Run: headless pygame with SDL's dummy video driver; simulated clock (each Clock.tick advances the game by its frame time, no real sleeping); random seed 0; keys injected as events and as key.get_pressed() state; mouse plan: one left click at the window centre at the start of phase 2, then a move to the lower-right quarter at the start of phase 3.
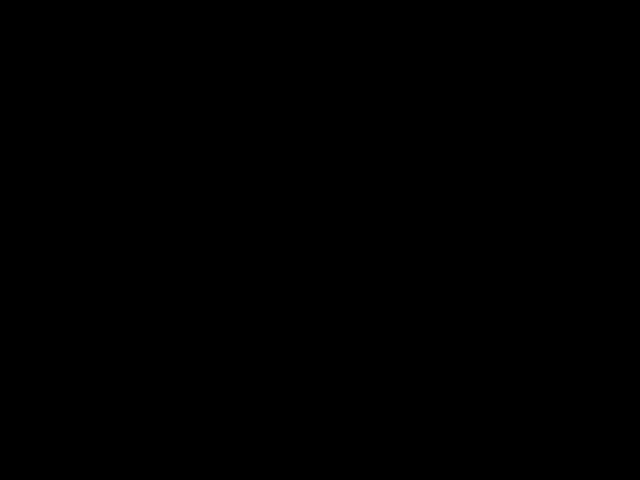
Frame 1 of 4 · flips 1–60 · no input
Frame 2 of 4 · flips 61–180 · clicked the window centre · tapped SPACE, RETURN · held RIGHT (→), D · screen unchanged from frame 1, image omitted
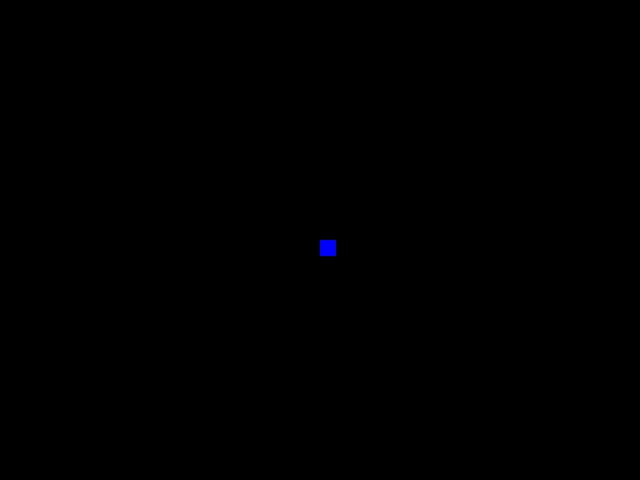
Frame 3 of 4 · flips 181–300 · moved the mouse to the lower-right quarter · held DOWN (↓), S
Frame 4 of 4 · flips 301–420 · held LEFT (←), A, UP (↑), W · screen unchanged from frame 3, image omitted

The pygame program that drew these frames:

import pygame

def main():
    pygame.init()
    # screen
    screen = pygame.display.set_mode((640, 480))
    #clock
    clock = pygame.time.Clock()
    
    # radius for drawing
    radius = 15
    # Initial mode or color
    mode = 'blue'
    # List to store points for drawing
    points = []
    # Initial shape to draw
    shape = 'line'
    
    while True:
        # Get the state of keyboard keys
        pressed = pygame.key.get_pressed()
        
        # Check if Alt or Ctrl keys are held
        alt_held = pressed[pygame.K_LALT] or pressed[pygame.K_RALT]
        ctrl_held = pressed[pygame.K_LCTRL] or pressed[pygame.K_RCTRL]
        
        for event in pygame.event.get():
            # Check if the window's close button is clicked
            if event.type == pygame.QUIT:
                return
            # Check for keyboard input
            if event.type == pygame.KEYDOWN:
                # Check for specific key combinations to quit the program
                if event.key == pygame.K_w and ctrl_held:
                    return
                if event.key == pygame.K_F4 and alt_held:
                    return
                if event.key == pygame.K_ESCAPE:
                    return
                
                # Check for color selection keys
                if event.key == pygame.K_r: # switch to red
                    mode = 'red'
                elif event.key == pygame.K_g: # switch to green
                    mode = 'green'
                elif event.key == pygame.K_b: # switch to blue
                    mode = 'blue'
                elif event.key == pygame.K_e: # Eraser mode
                    mode = 'eraser'
                elif event.key == pygame.K_c: # Circle mode
                    shape = 'circle'
                elif event.key == pygame.K_l: # Line  mode
                    shape = 'line'
                elif event.key == pygame.K_t: # Rectangle mode
                    shape = 'rectangle'
                # Add following tasks: Draw square, right triangle, equilateral triangle, rhombus
                elif event.key == pygame.K_s: # Square mode
                    shape = 'square'
                elif event.key == pygame.K_p: # Right triangle mode
                    shape = 'right_triangle'
                elif event.key == pygame.K_q: # Equilateral triangle mode
                    shape = 'equilateral_triangle'
                elif event.key == pygame.K_h: # Rhombus mode
                    shape = 'rhombus'
            
            # Check for mouse button input
            if event.type == pygame.MOUSEBUTTONDOWN:
                if event.button == 1: # Left click to increase radius
                    radius = min(200, radius + 1)
                elif event.button == 3: # Right click to decrease radius
                    radius = max(1, radius - 1)
            
            # Check for mouse motion
            if event.type == pygame.MOUSEMOTION:
                # Add the current mouse position to the points list
                position = event.pos
                points = points + [position]
                
        screen.fill((0, 0, 0))
        
        # Draw all points based on the selected shape and mode
        i = 0
        while i < len(points) - 1:
            if shape == 'line':
                drawLineBetween(screen, i, points[i], points[i + 1], radius, mode)
            elif shape == 'circle':
                drawCircle(screen, points[i], radius, mode)
            elif shape == 'rectangle':
                drawRectangle(screen, points[i], points[i + 1], radius, mode)
            elif shape == 'square':
                drawSquare(screen, points[i], radius, mode)
            elif shape == 'right_triangle':
                drawRightTriangle(screen, points[i], points[i + 1], radius, mode)
            elif shape == 'equilateral_triangle':
                drawEquilateralTriangle(screen, points[i], points[i + 1], radius, mode)
            elif shape == 'rhombus':
                drawRhombus(screen, points[i], points[i + 1], radius, mode)
            i += 1
        
        pygame.display.flip()
 
        clock.tick(60)

# Function to draw a line between two points
def drawLineBetween(screen, index, start, end, width, color_mode):
    # Calculate colors based on its index and color
    c1 = max(0, min(255, 2 * index - 256))
    c2 = max(0, min(255, 2 * index))
    
    if color_mode == 'blue': # Set color to blue
        color = (c1, c1, c2)
    elif color_mode == 'red': # Set color to red
        color = (c2, c1, c1)
    elif color_mode == 'green': # Set color to green
        color = (c1, c2, c1)
    elif color_mode == 'eraser':
        color = (0, 0, 0)  # Set color to white for eraser
    
    # Calculate the number of iterations for drawing the line
    dx = start[0] - end[0]
    dy = start[1] - end[1]
    iterations = max(abs(dx), abs(dy))
    
    # Draw the line
    for i in range(iterations):
        progress = 1.0 * i / iterations
        aprogress = 1 - progress
        x = int(aprogress * start[0] + progress * end[0])
        y = int(aprogress * start[1] + progress * end[1])
        pygame.draw.circle(screen, color, (x, y), width)

# Function to draw a circle
def drawCircle(screen, center, radius, color_mode):
    if color_mode == 'eraser':
        color = (0, 0, 0)
    else:
        if color_mode == 'blue':
            color = (0, 0, 255)
        elif color_mode == 'red':
            color = (255, 0, 0)
        elif color_mode == 'green':
            color = (0, 255, 0)
    pygame.draw.circle(screen, color, center, radius)

# Function to draw a rectangle
def drawRectangle(screen, start, end, width, color_mode):
    if color_mode == 'eraser':
        color = (0, 0, 0)
    else:
        if color_mode == 'blue':
            color = (0, 0, 255)
        elif color_mode == 'red':
            color = (255, 0, 0)
        elif color_mode == 'green':
            color = (0, 255, 0)
    pygame.draw.rect(screen, color, (start[0], start[1], end[0] - start[0], end[1] - start[1]), width)

# Function to draw a square
def drawSquare(screen, start, side_length, color_mode):
    if color_mode == 'eraser':
        color = (0, 0, 0)
    else:
        if color_mode == 'blue':
            color = (0, 0, 255)
        elif color_mode == 'red':
            color = (255, 0, 0)
        elif color_mode == 'green':
            color = (0, 255, 0)
    pygame.draw.rect(screen, color, (start[0], start[1], side_length, side_length))

# Function to draw a right triangle
def drawRightTriangle(screen, start, end, width, color_mode):
    if color_mode == 'eraser':
        color = (0, 0, 0)
    else:
        if color_mode == 'blue':
            color = (0, 0, 255)
        elif color_mode == 'red':
            color = (255, 0, 0)
        elif color_mode == 'green':
            color = (0, 255, 0)
    pygame.draw.polygon(screen, color, [(start[0], start[1]), (start[0], end[1]), (end[0], end[1])], width)

# Function to draw an equilateral triangle
def drawEquilateralTriangle(screen, start, end, width, color_mode):
    if color_mode == 'eraser':
        color = (0, 0, 0)
    else:
        if color_mode == 'blue':
            color = (0, 0, 255)
        elif color_mode == 'red':
            color = (255, 0, 0)
        elif color_mode == 'green':
            color = (0, 255, 0)
    pygame.draw.polygon(screen, color, [(start[0], end[1]), ((start[0] + end[0]) / 2, start[1]), (end[0], end[1])], width)

# Function to draw a rhombus
def drawRhombus(screen, start, end, width, color_mode):
    if color_mode == 'eraser':
        color = (0, 0, 0)
    else:
        if color_mode == 'blue':
            color = (0, 0, 255)
        elif color_mode == 'red':
            color = (255, 0, 0)
        elif color_mode == 'green':
            color = (0, 255, 0)
    pygame.draw.polygon(screen, color, [((start[0] + end[0]) / 2, start[1]), (end[0], (start[1] + end[1]) / 2), ((start[0] + end[0]) / 2, end[1]), (start[0], (start[1] + end[1]) / 2)], width)

main()
